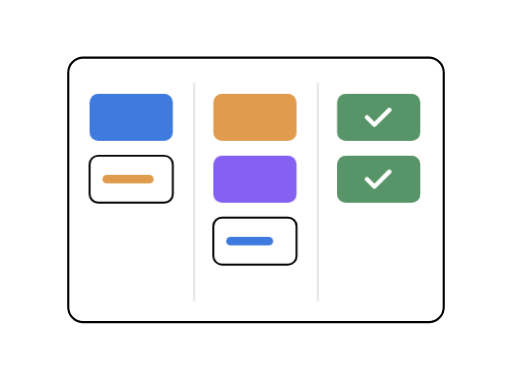
t = 0.00 s
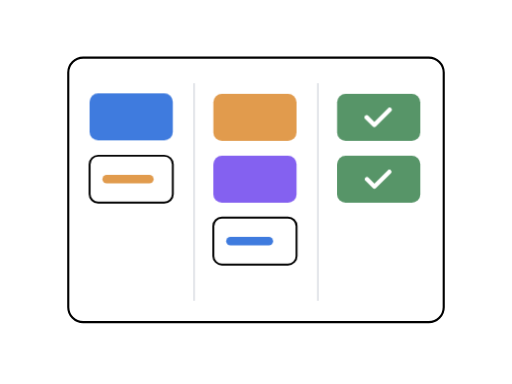
t = 0.45 s
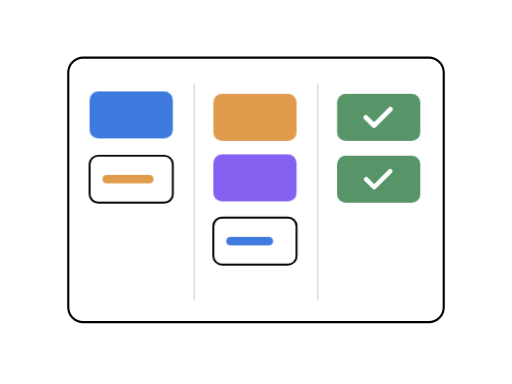
t = 1.20 s
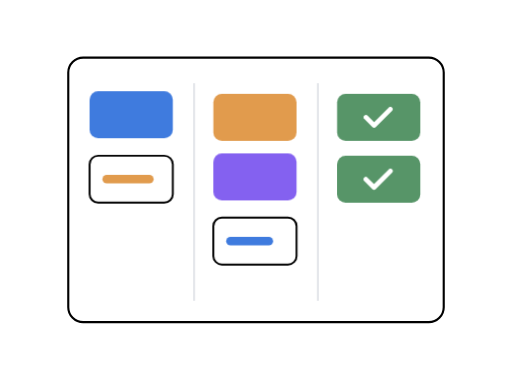
t = 1.58 s
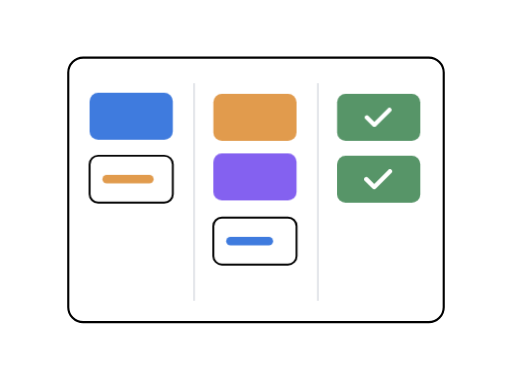
t = 2.33 s
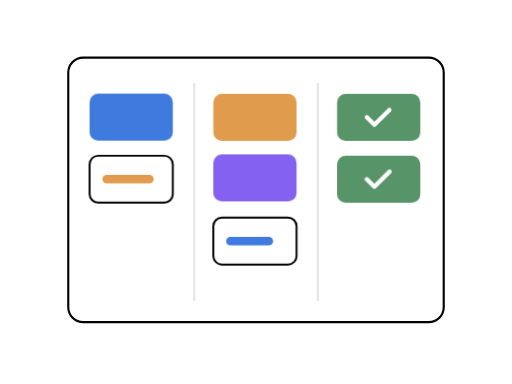
t = 2.70 s

The animated SVG that drew these frames (rendered in a browser with its animation timeline set to each time). Animation: 2 CSS @keyframes rules; one cycle of 3.45 s, repeats indefinitely.

<svg xmlns="http://www.w3.org/2000/svg" width="480" height="360" viewBox="0 0 480 360" fill="none">
  <style>
    .card { animation: cardSlide 3s ease-in-out infinite; }
    .c2 { animation-delay: 0.45s; }
    .done { animation: donePulse 2.6s ease-in-out infinite; transform-box: fill-box; transform-origin: center; }
    .d2 { animation-delay: 0.4s; }
    @keyframes cardSlide {
      0%, 100% { transform: translateY(0px); }
      50% { transform: translateY(-2.5px); }
    }
    @keyframes donePulse {
      0%, 100% { transform: scale(1); }
      50% { transform: scale(1.1); }
    }
    @media (prefers-reduced-motion: reduce) { * { animation: none !important; } }
  </style>
  <!-- Quadro colaborativo limpo -->
  <rect x="64" y="54" width="352" height="248" rx="14" fill="#ffffff" stroke="#000000" stroke-width="2"/>
  <line x1="182" y1="78" x2="182" y2="282" stroke="#e5e7eb" stroke-width="2"/>
  <line x1="298" y1="78" x2="298" y2="282" stroke="#e5e7eb" stroke-width="2"/>

  <!-- Coluna 1 -->
  <rect class="card" x="84" y="88" width="78" height="44" rx="8" fill="#3f7bde"/>
  <rect x="84" y="146" width="78" height="44" rx="8" fill="#ffffff" stroke="#000000" stroke-width="1.8"/>
  <rect x="96" y="164" width="48" height="8" rx="4" fill="#e19b4d"/>

  <!-- Coluna 2 -->
  <rect x="200" y="88" width="78" height="44" rx="8" fill="#e19b4d"/>
  <rect class="card c2" x="200" y="146" width="78" height="44" rx="8" fill="#8461f0"/>
  <rect x="200" y="204" width="78" height="44" rx="8" fill="#ffffff" stroke="#000000" stroke-width="1.8"/>
  <rect x="212" y="222" width="44" height="8" rx="4" fill="#3f7bde"/>

  <!-- Coluna 3 (Concluído) -->
  <rect x="316" y="88" width="78" height="44" rx="8" fill="#579568"/>
  <path class="done" d="M344 110l7 7 14-14" stroke="#ffffff" stroke-width="4" stroke-linecap="round" stroke-linejoin="round"/>
  <rect x="316" y="146" width="78" height="44" rx="8" fill="#579568"/>
  <path class="done d2" d="M344 168l7 7 14-14" stroke="#ffffff" stroke-width="4" stroke-linecap="round" stroke-linejoin="round"/>
</svg>
